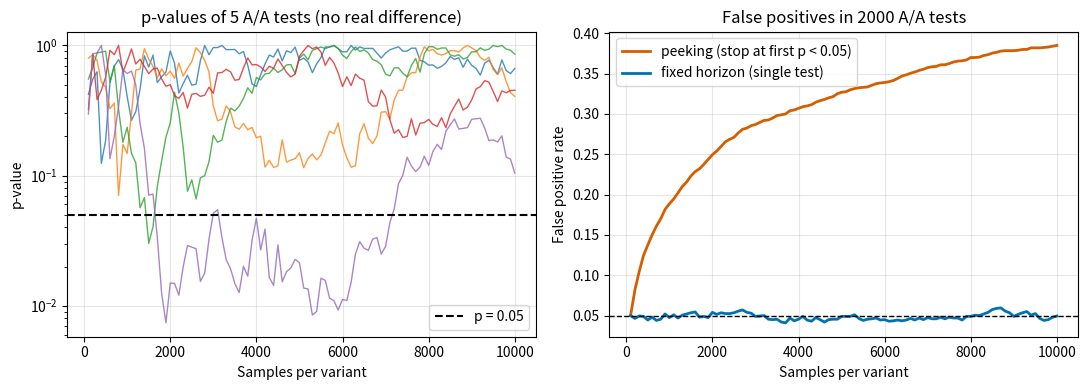

Write the Python code that produced this figure.
"""Why you should not stop an A/B test as soon as p < 0.05 ("peeking").

We run many A/A tests (both variants have the SAME true accuracy), so every "significant" result is a false positive.
A single test at the end gives ~5% false positives, stopping at the first significant look gives far more.

Run with: python ab_peeking_simulation.py
"""

from pathlib import Path

import matplotlib.pyplot as plt
import numpy as np
from scipy.stats import norm

rng = np.random.default_rng(0)
N_EXPERIMENTS, MAX_N, STEP, P_TRUE = 2000, 10000, 100, 0.92

# Cumulative successes of both arms at every look (100, 200, ..., 10000 samples per arm)
looks = np.arange(STEP, MAX_N + 1, STEP)
succ_a = rng.binomial(STEP, P_TRUE, (N_EXPERIMENTS, len(looks))).cumsum(axis=1)
succ_b = rng.binomial(STEP, P_TRUE, (N_EXPERIMENTS, len(looks))).cumsum(axis=1)

# Vectorised two-proportion z-test at every look of every experiment
p_a, p_b = succ_a / looks, succ_b / looks
p_pool = (succ_a + succ_b) / (2 * looks)
z = (p_b - p_a) / np.sqrt(2 * p_pool * (1 - p_pool) / looks + 1e-12)
p_values = 2 * norm.sf(np.abs(z))
significant = p_values < 0.05

fixed = significant[:, -1].mean()  # (a) only look once, at the end
peeking_curve = np.maximum.accumulate(significant, axis=1).mean(axis=0)  # (b) stop at first significant look
fixed_curve = significant.mean(axis=0)  # a single test with that sample size
print(f"False positive rate, single test at the end: {fixed:.3f}")
print(f"False positive rate, peeking every {STEP} samples: {peeking_curve[-1]:.3f}")

fig, (ax1, ax2) = plt.subplots(1, 2, figsize=(11, 4))
for i in range(5):
    ax1.plot(looks, p_values[i], lw=1, alpha=0.8)
ax1.axhline(0.05, color="black", ls="--", label="p = 0.05")
ax1.set_yscale("log")
ax1.set_xlabel("Samples per variant")
ax1.set_ylabel("p-value")
ax1.set_title("p-values of 5 A/A tests (no real difference)")
ax1.legend()
ax2.plot(looks, peeking_curve, color="#D55E00", lw=2, label="peeking (stop at first p < 0.05)")
ax2.plot(looks, fixed_curve, color="#0072B2", lw=2, label="fixed horizon (single test)")
ax2.axhline(0.05, color="black", ls="--", lw=1)
ax2.set_xlabel("Samples per variant")
ax2.set_ylabel("False positive rate")
ax2.set_title(f"False positives in {N_EXPERIMENTS} A/A tests")
ax2.legend()
for ax in (ax1, ax2):
    ax.grid(alpha=0.3)
fig.tight_layout()
Path("figures").mkdir(exist_ok=True)
fig.savefig("figures/ab_peeking.png", dpi=120)
